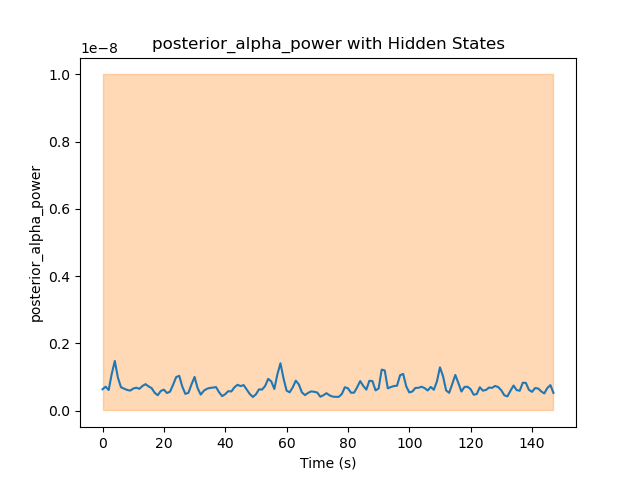

Source data for this figure (header and first rows):
Hidden State	Mean	Variance
1	6.829409780956883e-10	1000
2	6.891007545987388e-10	6.756756756757601e-05
